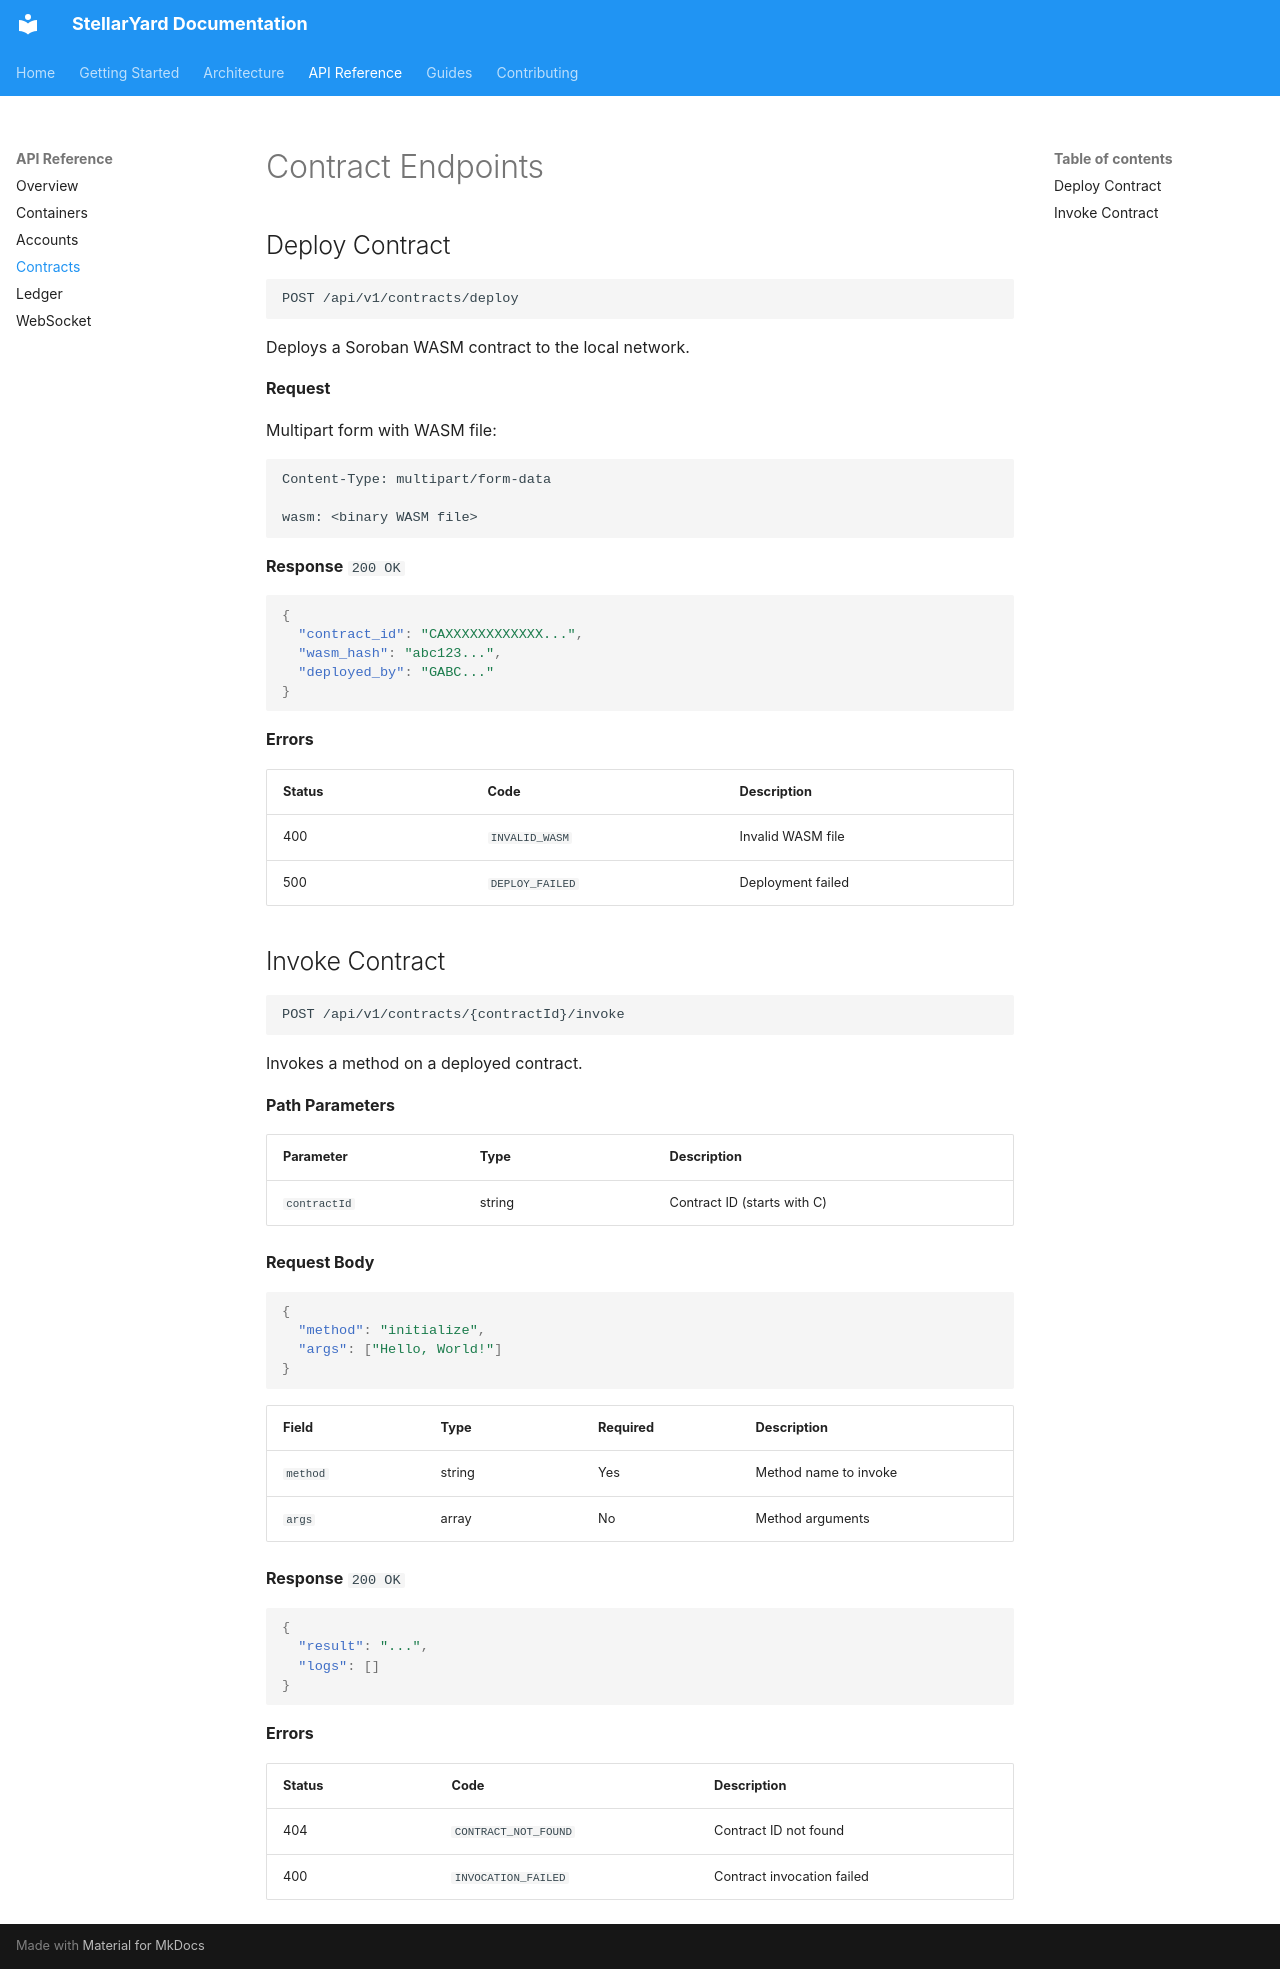

repository: StellarYard/stellaryard-docs · page: api/contracts/index.html · generator: mkdocs

# Contract Endpoints

## Deploy Contract

```
POST /api/v1/contracts/deploy
```

Deploys a Soroban WASM contract to the local network.

**Request**

Multipart form with WASM file:

```
Content-Type: multipart/form-data

wasm: <binary WASM file>
```

**Response** `200 OK`

```json
{
  "contract_id": "CAXXXXXXXXXXXX...",
  "wasm_hash": "abc123...",
  "deployed_by": "GABC..."
}
```

**Errors**

| Status | Code | Description |
|--------|------|-------------|
| 400 | `INVALID_WASM` | Invalid WASM file |
| 500 | `DEPLOY_FAILED` | Deployment failed |

## Invoke Contract

```
POST /api/v1/contracts/{contractId}/invoke
```

Invokes a method on a deployed contract.

**Path Parameters**

| Parameter | Type | Description |
|-----------|------|-------------|
| `contractId` | string | Contract ID (starts with C) |

**Request Body**

```json
{
  "method": "initialize",
  "args": ["Hello, World!"]
}
```

| Field | Type | Required | Description |
|-------|------|----------|-------------|
| `method` | string | Yes | Method name to invoke |
| `args` | array | No | Method arguments |

**Response** `200 OK`

```json
{
  "result": "...",
  "logs": []
}
```

**Errors**

| Status | Code | Description |
|--------|------|-------------|
| 404 | `CONTRACT_NOT_FOUND` | Contract ID not found |
| 400 | `INVOCATION_FAILED` | Contract invocation failed |
